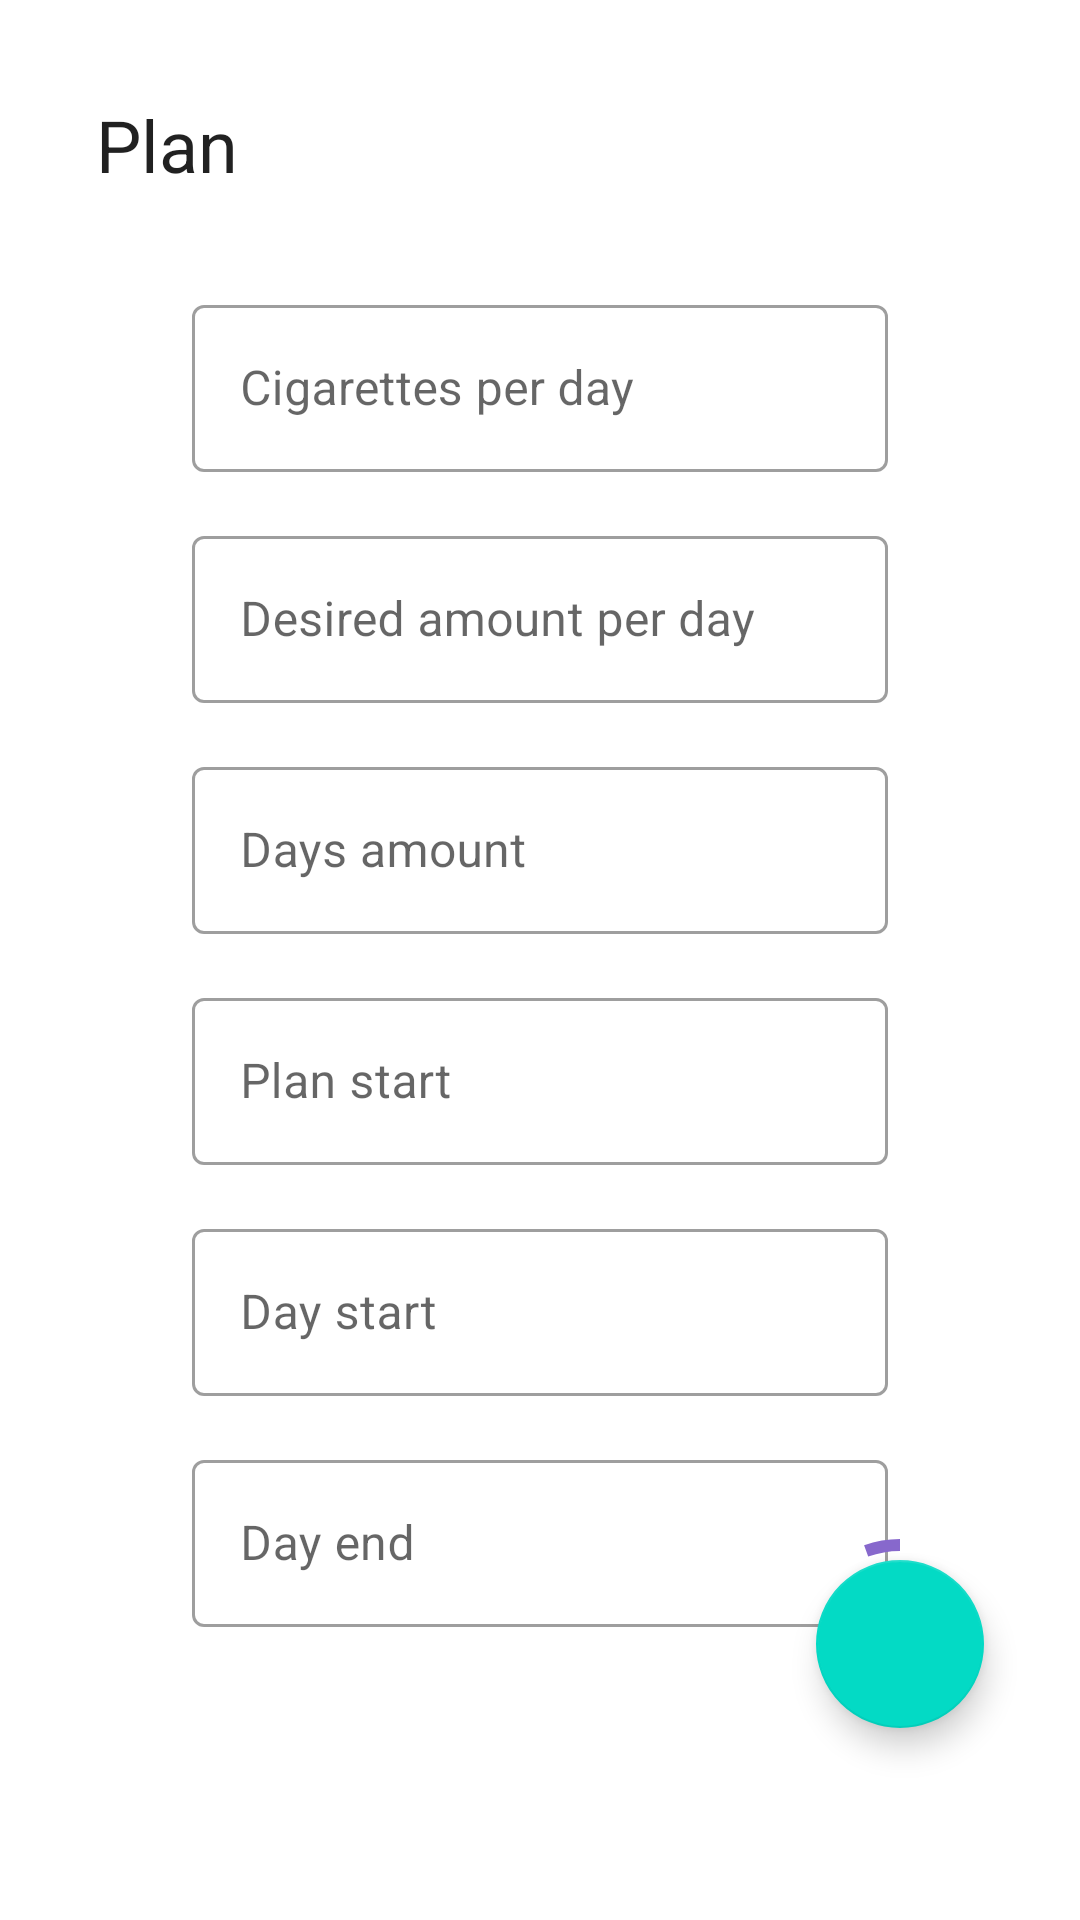

Produce the Android XML layout that renders to this screen, including the resource entries it uses.
<!-- AndroidManifest.xml: application theme Theme.Quited -->
<!-- res/layout/fragment_plan_settings.xml -->
<?xml version="1.0" encoding="utf-8"?>
<androidx.constraintlayout.widget.ConstraintLayout xmlns:android="http://schemas.android.com/apk/res/android"
    xmlns:app="http://schemas.android.com/apk/res-auto"
    xmlns:tools="http://schemas.android.com/tools"
    android:layout_width="match_parent"
    android:layout_height="match_parent"
    tools:context=".ui.settings.PlanSettingsFragment">

    <com.google.android.material.textfield.TextInputLayout
        android:id="@+id/amountLayout"
        style="@style/Widget.MaterialComponents.TextInputLayout.OutlinedBox"
        android:layout_width="0dp"
        android:layout_height="wrap_content"
        android:layout_marginStart="64dp"
        android:layout_marginTop="32dp"
        android:layout_marginEnd="64dp"
        android:hint="@string/start_amount"
        app:errorEnabled="false"
        app:layout_constraintEnd_toEndOf="parent"
        app:layout_constraintStart_toStartOf="parent"
        app:layout_constraintTop_toBottomOf="@+id/textView">

        <com.google.android.material.textfield.TextInputEditText
            android:id="@+id/amountInput"
            android:layout_width="match_parent"
            android:layout_height="wrap_content"
            android:inputType="numberSigned" />
    </com.google.android.material.textfield.TextInputLayout>

    <com.google.android.material.textfield.TextInputLayout
        android:id="@+id/reduceToLayout"
        style="@style/Widget.MaterialComponents.TextInputLayout.OutlinedBox"
        android:layout_width="0dp"
        android:layout_height="wrap_content"
        android:layout_marginStart="64dp"
        android:layout_marginTop="16dp"
        android:layout_marginEnd="64dp"
        android:hint="@string/end_amount"
        app:errorEnabled="false"
        app:layout_constraintEnd_toEndOf="parent"
        app:layout_constraintStart_toStartOf="parent"
        app:layout_constraintTop_toBottomOf="@+id/amountLayout">

        <com.google.android.material.textfield.TextInputEditText
            android:id="@+id/reduceToInput"
            android:layout_width="match_parent"
            android:layout_height="wrap_content"
            android:inputType="numberSigned" />
    </com.google.android.material.textfield.TextInputLayout>

    <com.google.android.material.textfield.TextInputLayout
        android:id="@+id/daysLayout"
        style="@style/Widget.MaterialComponents.TextInputLayout.OutlinedBox"
        android:layout_width="0dp"
        android:layout_height="wrap_content"
        android:layout_marginStart="64dp"
        android:layout_marginTop="16dp"
        android:layout_marginEnd="64dp"
        android:hint="@string/days_amount"
        app:errorEnabled="false"
        app:layout_constraintEnd_toEndOf="parent"
        app:layout_constraintStart_toStartOf="parent"
        app:layout_constraintTop_toBottomOf="@+id/reduceToLayout" >

        <com.google.android.material.textfield.TextInputEditText
            android:id="@+id/daysInput"
            android:layout_width="match_parent"
            android:layout_height="wrap_content"
            android:inputType="numberSigned" />
    </com.google.android.material.textfield.TextInputLayout>

    <com.google.android.material.textfield.TextInputLayout
        android:id="@+id/startDateLayout"
        style="@style/Widget.MaterialComponents.TextInputLayout.OutlinedBox"
        android:layout_width="0dp"
        android:layout_height="wrap_content"
        android:layout_marginStart="64dp"
        android:layout_marginTop="16dp"
        android:layout_marginEnd="64dp"
        android:hint="@string/start_date"
        app:errorEnabled="false"
        app:layout_constraintEnd_toEndOf="parent"
        app:layout_constraintStart_toStartOf="parent"
        app:layout_constraintTop_toBottomOf="@+id/daysLayout">

        <com.google.android.material.textfield.TextInputEditText
            android:id="@+id/startDateInput"
            android:layout_width="match_parent"
            android:layout_height="wrap_content"
            android:inputType="date" />
    </com.google.android.material.textfield.TextInputLayout>

    <com.google.android.material.textfield.TextInputLayout
        android:id="@+id/startTimeLayout"
        style="@style/Widget.MaterialComponents.TextInputLayout.OutlinedBox"
        android:layout_width="0dp"
        android:layout_height="wrap_content"
        android:layout_marginStart="64dp"
        android:layout_marginTop="16dp"
        android:layout_marginEnd="64dp"
        android:hint="@string/day_start"
        app:errorEnabled="false"
        app:layout_constraintEnd_toEndOf="parent"
        app:layout_constraintStart_toStartOf="parent"
        app:layout_constraintTop_toBottomOf="@+id/startDateLayout">

        <com.google.android.material.textfield.TextInputEditText
            android:id="@+id/startTimeInput"
            android:layout_width="match_parent"
            android:layout_height="wrap_content"
            android:inputType="date" />
    </com.google.android.material.textfield.TextInputLayout>

    <com.google.android.material.textfield.TextInputLayout
        android:id="@+id/endTimeLayout"
        style="@style/Widget.MaterialComponents.TextInputLayout.OutlinedBox"
        android:layout_width="0dp"
        android:layout_height="wrap_content"
        android:layout_marginStart="64dp"
        android:layout_marginTop="16dp"
        android:layout_marginEnd="64dp"
        android:hint="@string/day_end"
        app:errorEnabled="false"
        app:layout_constraintEnd_toEndOf="parent"
        app:layout_constraintStart_toStartOf="parent"
        app:layout_constraintTop_toBottomOf="@+id/startTimeLayout">

        <com.google.android.material.textfield.TextInputEditText
            android:id="@+id/endTimeInput"
            android:layout_width="match_parent"
            android:layout_height="wrap_content"
            android:inputType="date" />
    </com.google.android.material.textfield.TextInputLayout>

    <com.google.android.material.progressindicator.CircularProgressIndicator
        android:id="@+id/progressBar"
        android:layout_width="wrap_content"
        android:layout_height="wrap_content"
        android:indeterminate="true"
        app:indicatorSize="70dp"
        app:layout_constraintBottom_toBottomOf="@+id/saveFab"
        app:layout_constraintEnd_toEndOf="@+id/saveFab"
        app:layout_constraintStart_toStartOf="@+id/saveFab"
        app:layout_constraintTop_toTopOf="@+id/saveFab" />

    <com.google.android.material.floatingactionbutton.FloatingActionButton
        android:id="@+id/saveFab"
        android:layout_width="wrap_content"
        android:layout_height="wrap_content"
        android:layout_marginEnd="32dp"
        android:layout_marginBottom="64dp"
        android:clickable="true"
        android:src="@drawable/save_icon"
        app:layout_constraintBottom_toBottomOf="parent"
        app:layout_constraintEnd_toEndOf="parent" />

    <TextView
        android:id="@+id/textView"
        style="@style/TextAppearance.AppCompat.Headline"
        android:layout_width="wrap_content"
        android:layout_height="wrap_content"
        android:layout_marginStart="32dp"
        android:layout_marginTop="32dp"
        android:text="@string/plan"
        app:layout_constraintStart_toStartOf="parent"
        app:layout_constraintTop_toTopOf="parent" />

    <androidx.coordinatorlayout.widget.CoordinatorLayout
        android:id="@+id/coordinatorLayout"
        android:layout_width="match_parent"
        android:layout_height="match_parent" >

    </androidx.coordinatorlayout.widget.CoordinatorLayout>

</androidx.constraintlayout.widget.ConstraintLayout>
<!-- resources referenced by this layout -->
<resources>
  <string name="day_end">Day end</string>
  <string name="day_start">Day start</string>
  <string name="days_amount">Days amount</string>
  <string name="end_amount">Desired amount per day</string>
  <string name="plan">Plan</string>
  <string name="start_amount">Cigarettes per day</string>
  <string name="start_date">Plan start</string>
  <style name="Theme.Quited" parent="Theme.MaterialComponents.DayNight.NoActionBar">
          
          <item name="colorPrimary">@color/purple_500</item>
          <item name="colorPrimaryVariant">@color/purple_700</item>
          <item name="colorOnPrimary">@color/white</item>
          
          <item name="colorSecondary">@color/teal_200</item>
          <item name="colorSecondaryVariant">@color/teal_700</item>
          <item name="colorOnSecondary">@color/black</item>
      </style>
  <color name="purple_500">#FF8768CC</color>
  <color name="purple_700">#FF4E0BE6</color>
  <color name="white">#FFFFFFFF</color>
  <color name="teal_200">#FF03DAC5</color>
  <color name="teal_700">#FF018786</color>
  <color name="black">#FF000000</color>
</resources>
